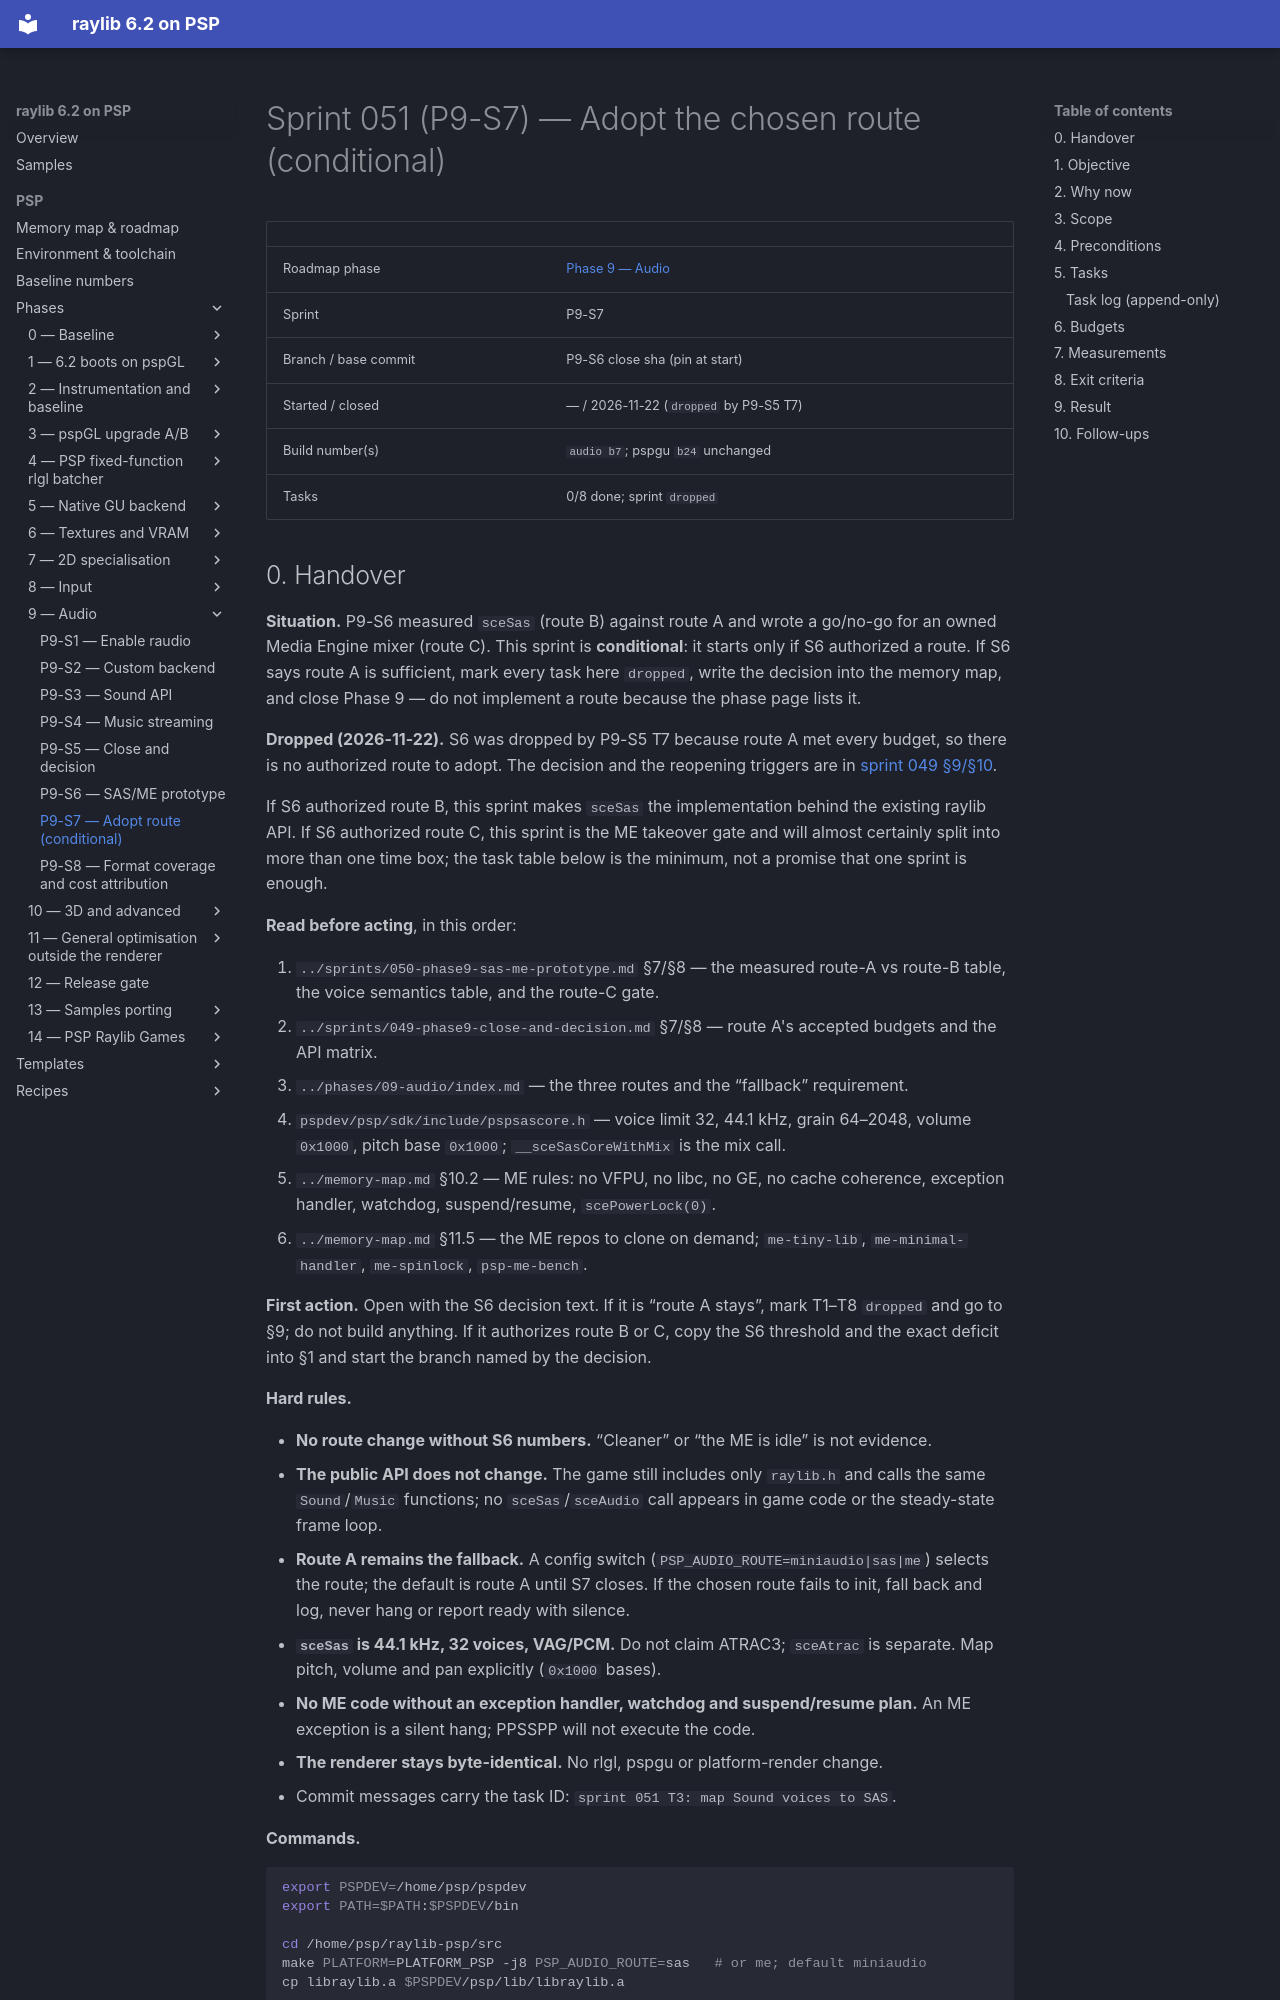

repository: nikmes/raylib · page: psp/sprints/051-phase9-adopt-route/index.html · generator: mkdocs

# Sprint 051 (P9-S7) — Adopt the chosen route (conditional)

| | |
|---|---|
| Roadmap phase | [Phase 9 — Audio](../phases/09-audio/index.md) |
| Sprint | P9-S7 |
| Branch / base commit | P9-S6 close sha (pin at start) |
| Started / closed | — / 2026-11-22 (`dropped` by P9-S5 T7) |
| Build number(s) | `audio b7`; pspgu `b24` unchanged |
| Tasks | 0/8 done; sprint `dropped` |
